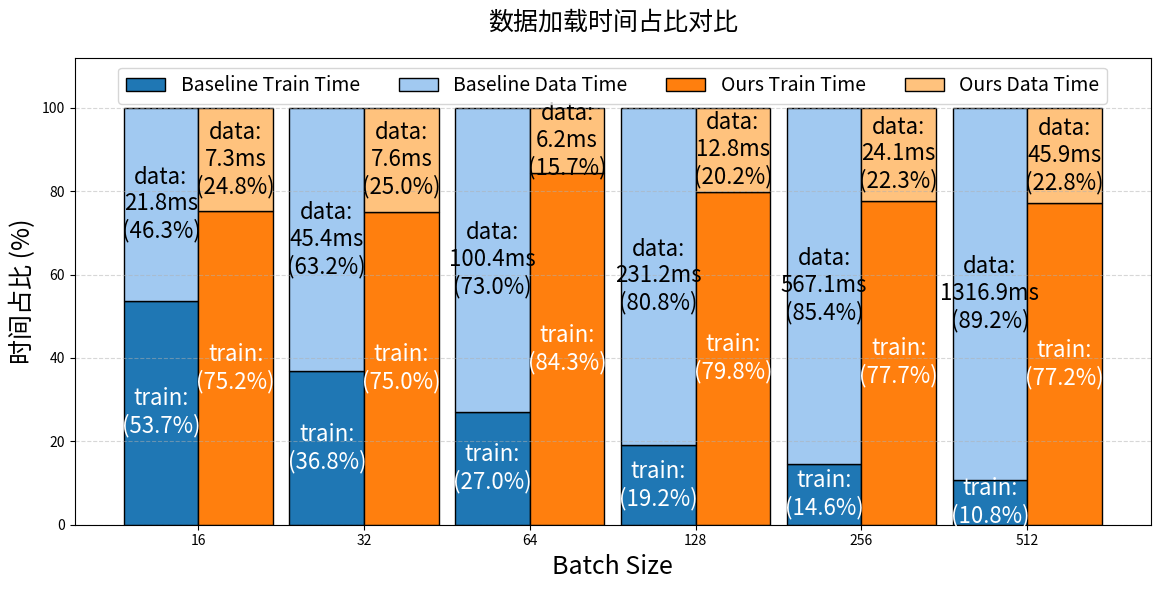

Recreate this plot in Python.
"""_summary_
python 画图，横坐标Batch Size(要求展示时等距排布)，纵轴展示堆叠，分为左侧Baseline和右侧Ours，每个堆叠从上到下是Data Time和Train Time，并且展示的时候时间转换为在(Data Time+Train Time)的占比

|Batch Size|①Baseline Data Time(s)|②Ours Data Time(s)|Train Time(s)|
|---|---|---|---|
|16|0.00237|0.00222|0.02115|
|32|0.00540|0.00376|0.02007|
|64|0.01818|0.00628|0.03065|
|128|0.06015|0.01126|0.04788|
|256|0.23704|0.02395|0.08411|
|512|0.82261|0.04329|0.16089|
"""
import matplotlib.pyplot as plt
import numpy as np

# 计算总时间和占比
def calculate_percentages(data_times, train_times):
    totals = [d + t for d, t in zip(data_times, train_times)]
    data_percent = [d / total * 100 for d, total in zip(data_times, totals)]
    train_percent = [t / total * 100 for t, total in zip(train_times, totals)]
    return data_percent, train_percent

def draw_comparison_chart(batch_sizes, baseline_data_times, ours_data_times, baseline_train_times, ours_train_times, res_name):

    baseline_data_percent, baseline_train_percent = calculate_percentages(baseline_data_times, baseline_train_times)
    ours_data_percent, ours_train_percent = calculate_percentages(ours_data_times, ours_train_times)

    # 绘图设置
    fig, ax = plt.subplots(figsize=(12, 6))
    x = np.arange(len(batch_sizes))  # 等距横坐标位置
    width = 0.45  # 柱状图宽度 0.35

    # 绘制Baseline堆叠柱状图 (左侧)
    ax.bar(
        x - width/2, 
        baseline_train_percent, 
        width, 
        label='Baseline Train Time', 
        color='#1f77b4',  # 深蓝色
        # color='black',  # 黑色
        edgecolor='black'
    )
    ax.bar(
        x - width/2, 
        baseline_data_percent, 
        width, 
        bottom=baseline_train_percent, 
        label='Baseline Data Time', 
        color='#a1c9f1',  # 浅蓝色
        edgecolor='black'
    )

    # 绘制Ours堆叠柱状图 (右侧)
    ax.bar(
        x + width/2, 
        ours_train_percent, 
        width, 
        label='Ours Train Time', 
        color='#ff7f0e',  # 深橙色
        # color='black',  # 黑色
        edgecolor='black'
    )
    ax.bar(
        x + width/2, 
        ours_data_percent, 
        width, 
        bottom=ours_train_percent, 
        label='Ours Data Time', 
        color='#ffc27d',  # 浅橙色
        edgecolor='black'
    )

    # 添加标签和标题
    ax.set_xlabel('Batch Size', fontsize=18)
    ax.set_ylabel('时间占比 (%)', fontsize=18)
    ax.set_title('数据加载时间占比对比', fontsize=18, pad=20)
    ax.set_xticks(x)
    ax.set_xticklabels(batch_sizes)
    ax.legend(loc='upper center', ncol=4, fontsize=14)
    ax.grid(axis='y', linestyle='--', alpha=0.5)

    ax.set_ylim(0, 112)  # 设置y轴范围为0到115%

    # 添加数据标签
    fontsize_text = 16
    for i in range(len(batch_sizes)):
        # Baseline标签
        ax.text(
            x[i] - width/2, 
            baseline_train_percent[i]/2, 
            # f"{baseline_data_times[i] + train_times[i]:.3f}s\n({baseline_train_percent[i]:.1f}%)",
            f"train:\n({baseline_train_percent[i]:.1f}%)",
            ha='center', 
            va='center',
            fontsize=fontsize_text,
            color='white'
        )
        ax.text(
            x[i] - width/2, 
            baseline_train_percent[i] + baseline_data_percent[i]/2, 
            f"data:\n{baseline_data_times[i]*1000:.1f}ms\n({baseline_data_percent[i]:.1f}%)",
            ha='center', 
            va='center',
            fontsize=fontsize_text,
            color='black'
        )
        
        # Ours标签
        ax.text(
            x[i] + width/2, 
            ours_train_percent[i]/2, 
            # f"{ours_data_times[i] + train_times[i]:.3f}s\n({ours_data_percent[i]:.1f}%)",
            f"train:\n({ours_train_percent[i]:.1f}%)",
            ha='center', 
            va='center',
            fontsize=fontsize_text,
            color='white'
        )
        ax.text(
            x[i] + width/2, 
            ours_train_percent[i] + ours_data_percent[i]/2, 
            f"data:\n{ours_data_times[i]*1000:.1f}ms\n({ours_data_percent[i]:.1f}%)",
            ha='center', 
            va='center',
            fontsize=fontsize_text,
            color='black'
        )

    plt.tight_layout()
    plt.savefig(res_name, dpi=300)  # 保存高清图


if __name__ == '__main__':
    mode = 2
    if mode == 1:#单GPU
        # 原始数据
        batch_sizes = [16, 32, 64, 128, 256, 512]
        baseline_data_times = [0.00237, 0.00540, 0.01818, 0.06015, 0.23704, 0.82261]
        ours_data_times = [0.00222, 0.00376, 0.00628, 0.01126, 0.02395, 0.04329]
        baseline_train_times = [0.02115, 0.02007, 0.03065, 0.04788, 0.08411, 0.16089]
        ours_train_times = [0.02115, 0.02007, 0.03065, 0.04788, 0.08411, 0.16089]
        res_name = '2.1.png'
    else:#多GPU
        # 原始数据
        batch_sizes = [16, 32, 64, 128, 256, 512]
        baseline_data_times = [0.02178, 0.04543, 0.10038, 0.23121, 0.56707, 1.31692]
        ours_data_times = [0.00726, 0.00758, 0.00624, 0.01276, 0.02406, 0.04589]
        baseline_train_times = [0.025301712, 0.026498436, 0.037202237, 0.054799401, 0.096635524, 0.159944416]
        ours_train_times = [0.021990604, 0.022727877, 0.033632204, 0.050314642, 0.084026253, 0.15494151]
        res_name = '2.2.png'
    
    # 调用绘图函数
    draw_comparison_chart(batch_sizes, baseline_data_times, ours_data_times, baseline_train_times, ours_train_times, res_name)
    print(f"图像已保存为 {res_name}")
